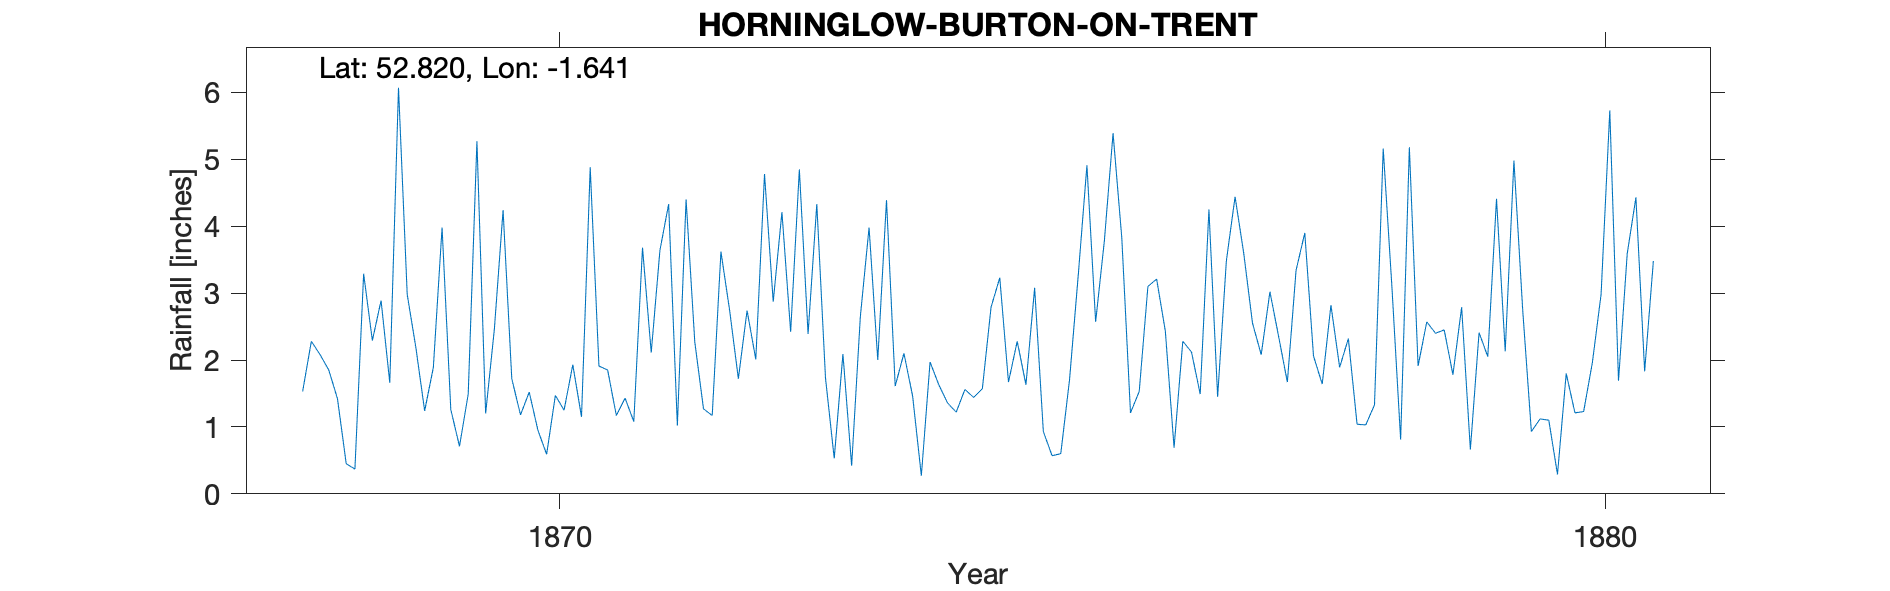

Values plotted in this chart, from the file beside it:
HORNINGLOW-BURTON-ON-TRENT, , , , , , , , , , , , , , , , , , , , , , , 
Grid ref, SK243248, Long, -1.641, Lat, 52.82, Elevation, 150, ft., , , , , , , , , , , , , , , 
Station no, RR4234, , , , , , , , , , , , , , , , , , , , , , 
, 1860, 1861, 1862, 1863, 1864, 1865, 1866, 1867, 1868, 1869, 1870, 1871, 1872, 1873, 1874, 1875, 1876, 1877, 1878, 1879, 1880, 1881, 1882
January, , , , , , , , , 1.53, 2.98, 1.72, 1.17, 3.62, 1.73, 1.97, 3.08, 1.53, 3.59, 2.32, 1.78, 0.29, , 
February, , , , , , , , , 2.28, 2.18, 1.18, 1.43, 2.74, 0.53, 1.63, 0.93, 3.1, 2.55, 1.04, 2.79, 1.8, , 
March, , , , , , , , , 2.08, 1.24, 1.52, 1.08, 1.72, 2.09, 1.36, 0.57, 3.21, 2.08, 1.03, 0.66, 1.21, , 
April, , , , , , , , , 1.85, 1.89, 0.95, 3.68, 2.74, 0.42, 1.22, 0.6, 2.43, 3.02, 1.33, 2.41, 1.23, , 
May, , , , , , , , , 1.42, 3.98, 0.59, 2.11, 2.01, 2.65, 1.56, 1.7, 0.69, 2.35, 5.16, 2.05, 1.96, , 
June, , , , , , , , , 0.45, 1.26, 1.47, 3.64, 4.78, 3.98, 1.44, 3.26, 2.28, 1.67, 3.09, 4.41, 2.98, , 
July, , , , , , , , , 0.37, 0.71, 1.25, 4.33, 2.87, 2, 1.57, 4.91, 2.12, 3.34, 0.81, 2.13, 5.73, , 
August, , , , , , , , , 3.29, 1.49, 1.93, 1.02, 4.21, 4.39, 2.79, 2.57, 1.49, 3.9, 5.18, 4.98, 1.69, , 
September, , , , , , , , , 2.29, 5.27, 1.15, 4.4, 2.42, 1.61, 3.23, 3.78, 4.25, 2.06, 1.91, 2.76, 3.59, , 
October, , , , , , , , , 2.89, 1.2, 4.88, 2.27, 4.85, 2.1, 1.67, 5.39, 1.45, 1.64, 2.57, 0.93, 4.43, , 
November, , , , , , , , , 1.66, 2.46, 1.91, 1.27, 2.39, 1.46, 2.28, 3.83, 3.48, 2.82, 2.4, 1.12, 1.83, , 
December, , , , , , , , , 6.07, 4.24, 1.85, 1.17, 4.33, 0.27, 1.63, 1.21, 4.44, 1.89, 2.45, 1.1, 3.48, , 
Total, , , , , , , , , 26.18, 28.9, 20.4, 27.57, 38.68, 23.23, 22.35, 31.83, 30.47, 30.91, 29.29, 27.12, 30.22, , 
NGR is in Horninglow at the stated altit…, , , , , , , , , , , , , , , , , , , , , , , 
